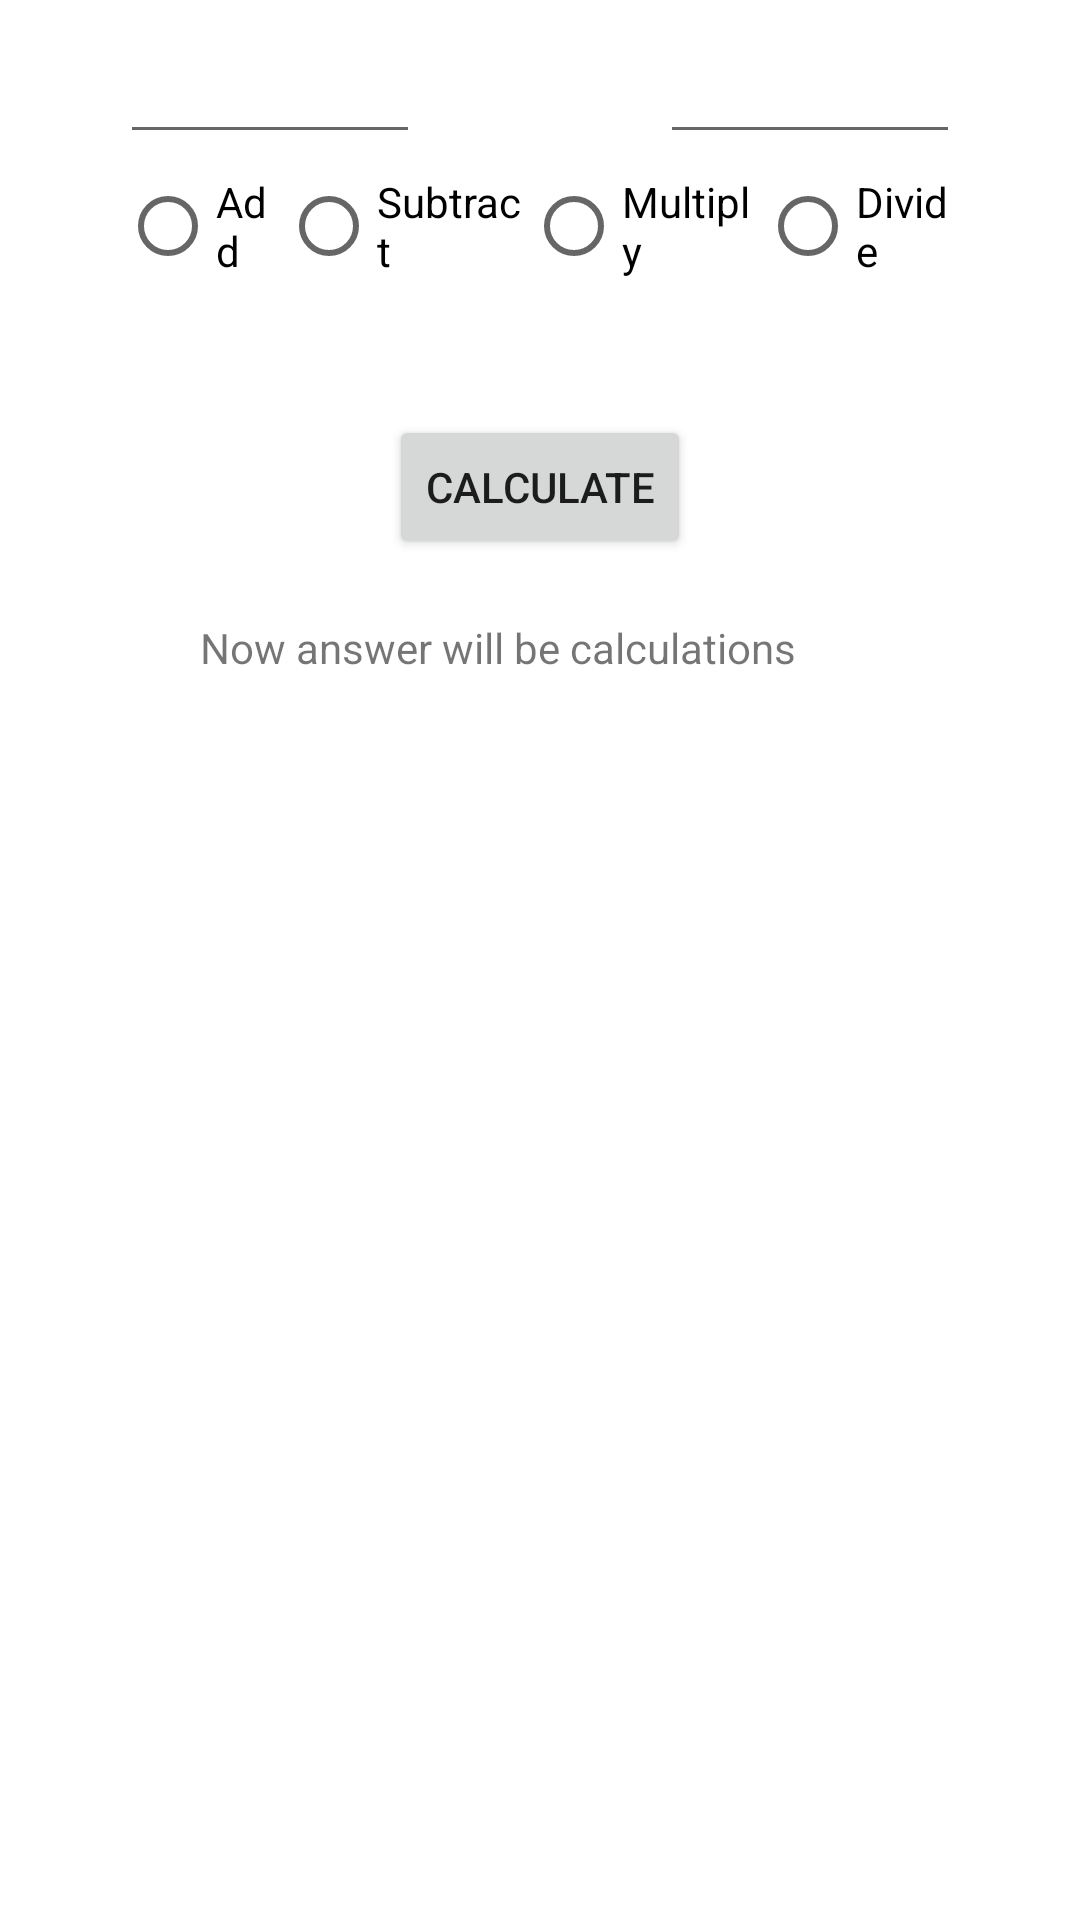

Here is an Android app screen rendered from its layout file. Give the layout XML and the strings, colors and styles it references.
<!-- AndroidManifest.xml: application theme Theme.Alexey1 -->
<!-- res/layout/activity_calculator.xml -->
<?xml version="1.0" encoding="utf-8"?>
<androidx.constraintlayout.widget.ConstraintLayout xmlns:android="http://schemas.android.com/apk/res/android"
    xmlns:app="http://schemas.android.com/apk/res-auto"
    xmlns:tools="http://schemas.android.com/tools"
    android:layout_width="match_parent"
    android:layout_height="match_parent"
    tools:context=".Calculator">

    <Button
        android:id="@+id/calculate"
        android:layout_width="wrap_content"
        android:layout_height="wrap_content"
        android:layout_marginTop="36dp"
        android:text="Calculate"
        app:layout_constraintEnd_toEndOf="@+id/radioGroup"
        app:layout_constraintStart_toStartOf="@+id/radioGroup"
        app:layout_constraintTop_toBottomOf="@+id/radioGroup" />

    <EditText
        android:id="@+id/editTextNumber"
        android:layout_width="100dp"
        android:layout_height="wrap_content"
        app:layout_constraintHorizontal_chainStyle="packed"
        android:layout_marginStart="40dp"
        android:layout_marginTop="10dp"
        android:layout_marginRight="40dp"
        android:ems="10"
        android:inputType="number"
        app:layout_constraintRight_toLeftOf="@id/editTextNumber2"
        app:layout_constraintStart_toStartOf="parent"
        app:layout_constraintTop_toTopOf="parent" />


    <EditText
        android:id="@+id/editTextNumber2"
        android:layout_width="100dp"
        android:layout_height="wrap_content"
        app:layout_constraintHorizontal_chainStyle="packed"
        android:layout_marginEnd="40dp"
        android:ems="10"
        android:inputType="number"
        app:layout_constraintBottom_toBottomOf="@+id/editTextNumber"
        app:layout_constraintEnd_toEndOf="parent"
        app:layout_constraintLeft_toRightOf="@id/editTextNumber" />

    <RadioGroup
        android:id="@+id/radioGroup"
        android:layout_width="0dp"
        android:layout_height="51dp"
        android:orientation="horizontal"
        app:layout_constraintEnd_toEndOf="@+id/editTextNumber2"
        app:layout_constraintStart_toStartOf="@+id/editTextNumber"
        app:layout_constraintTop_toBottomOf="@+id/editTextNumber">

        <RadioButton
            android:id="@+id/add"
            android:layout_width="wrap_content"
            android:layout_height="wrap_content"
            android:layout_weight="1"
            android:text="Add" />

        <RadioButton
            android:id="@+id/subtract"
            android:layout_width="wrap_content"
            android:layout_height="wrap_content"
            android:layout_weight="1"
            android:text="Subtract" />

        <RadioButton
            android:id="@+id/multiply"
            android:layout_width="wrap_content"
            android:layout_height="wrap_content"
            android:layout_weight="1"
            android:text="Multiply" />

        <RadioButton
            android:id="@+id/divide"
            android:layout_width="wrap_content"
            android:layout_height="wrap_content"
            android:layout_weight="1"
            android:text="Divide" />

    </RadioGroup>

    <TextView
        android:id="@+id/result"
        android:layout_width="228dp"
        android:layout_height="16dp"
        android:layout_marginTop="20dp"
        android:text="Now answer will be calculations here"
        app:layout_constraintEnd_toEndOf="@+id/calculate"
        app:layout_constraintHorizontal_bias="0.497"
        app:layout_constraintStart_toStartOf="@+id/calculate"
        app:layout_constraintTop_toBottomOf="@+id/calculate" />

</androidx.constraintlayout.widget.ConstraintLayout>
<!-- resources referenced by this layout -->
<resources>
  <style name="Theme.Alexey1" parent="Theme.MaterialComponents.DayNight.DarkActionBar">
          
          <item name="colorPrimary">@color/purple_500</item>
          <item name="colorPrimaryVariant">@color/purple_700</item>
          <item name="colorOnPrimary">@color/white</item>
          
          <item name="colorSecondary">@color/teal_200</item>
          <item name="colorSecondaryVariant">@color/teal_700</item>
          <item name="colorOnSecondary">@color/black</item>
          
          <item name="android:statusBarColor">?attr/colorPrimaryVariant</item>
          
      </style>
  <!-- not gathered from this repository: default colours our renderer supplied (Android Studio template values) -->
  <color name="purple_500">#FF6200EE</color>
  <color name="purple_700">#FF3700B3</color>
  <color name="teal_200">#FF03DAC5</color>
  <color name="teal_700">#FF018786</color>
  <color name="black">#FF000000</color>
  <color name="white">#FFFFFFFF</color>
</resources>
